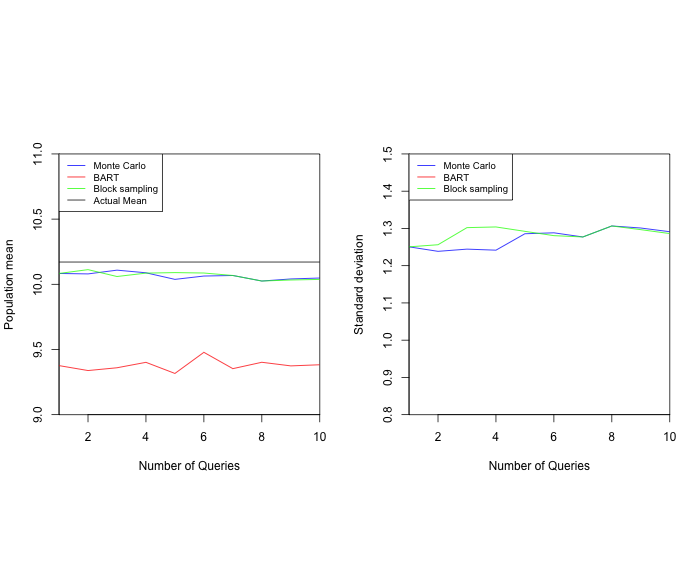

Source data for this figure (header and first rows):
epochs, BARTMean, BARTsd, MIMean, MIsd, BRmean, BRsd, PoptMean
1, 9.376, 0.1264, 10.08, 1.251, 10.08, 1.251, 10.17
2, 9.338, 0.1748, 10.08, 1.238, 10.11, 1.256, 10.17
3, 9.36, 0.09134, 10.11, 1.244, 10.06, 1.302, 10.17
4, 9.401, 0.1045, 10.09, 1.242, 10.09, 1.304, 10.17
5, 9.316, 0.06405, 10.04, 1.286, 10.09, 1.292, 10.17
6, 9.478, 0.14, 10.06, 1.288, 10.09, 1.281, 10.17
7, 9.353, 0.1025, 10.07, 1.277, 10.07, 1.277, 10.17
8, 9.402, 0.1511, 10.03, 1.307, 10.03, 1.307, 10.17
9, 9.374, 0.1242, 10.04, 1.301, 10.03, 1.297, 10.17
10, 9.383, 0.1374, 10.05, 1.291, 10.04, 1.286, 10.17
